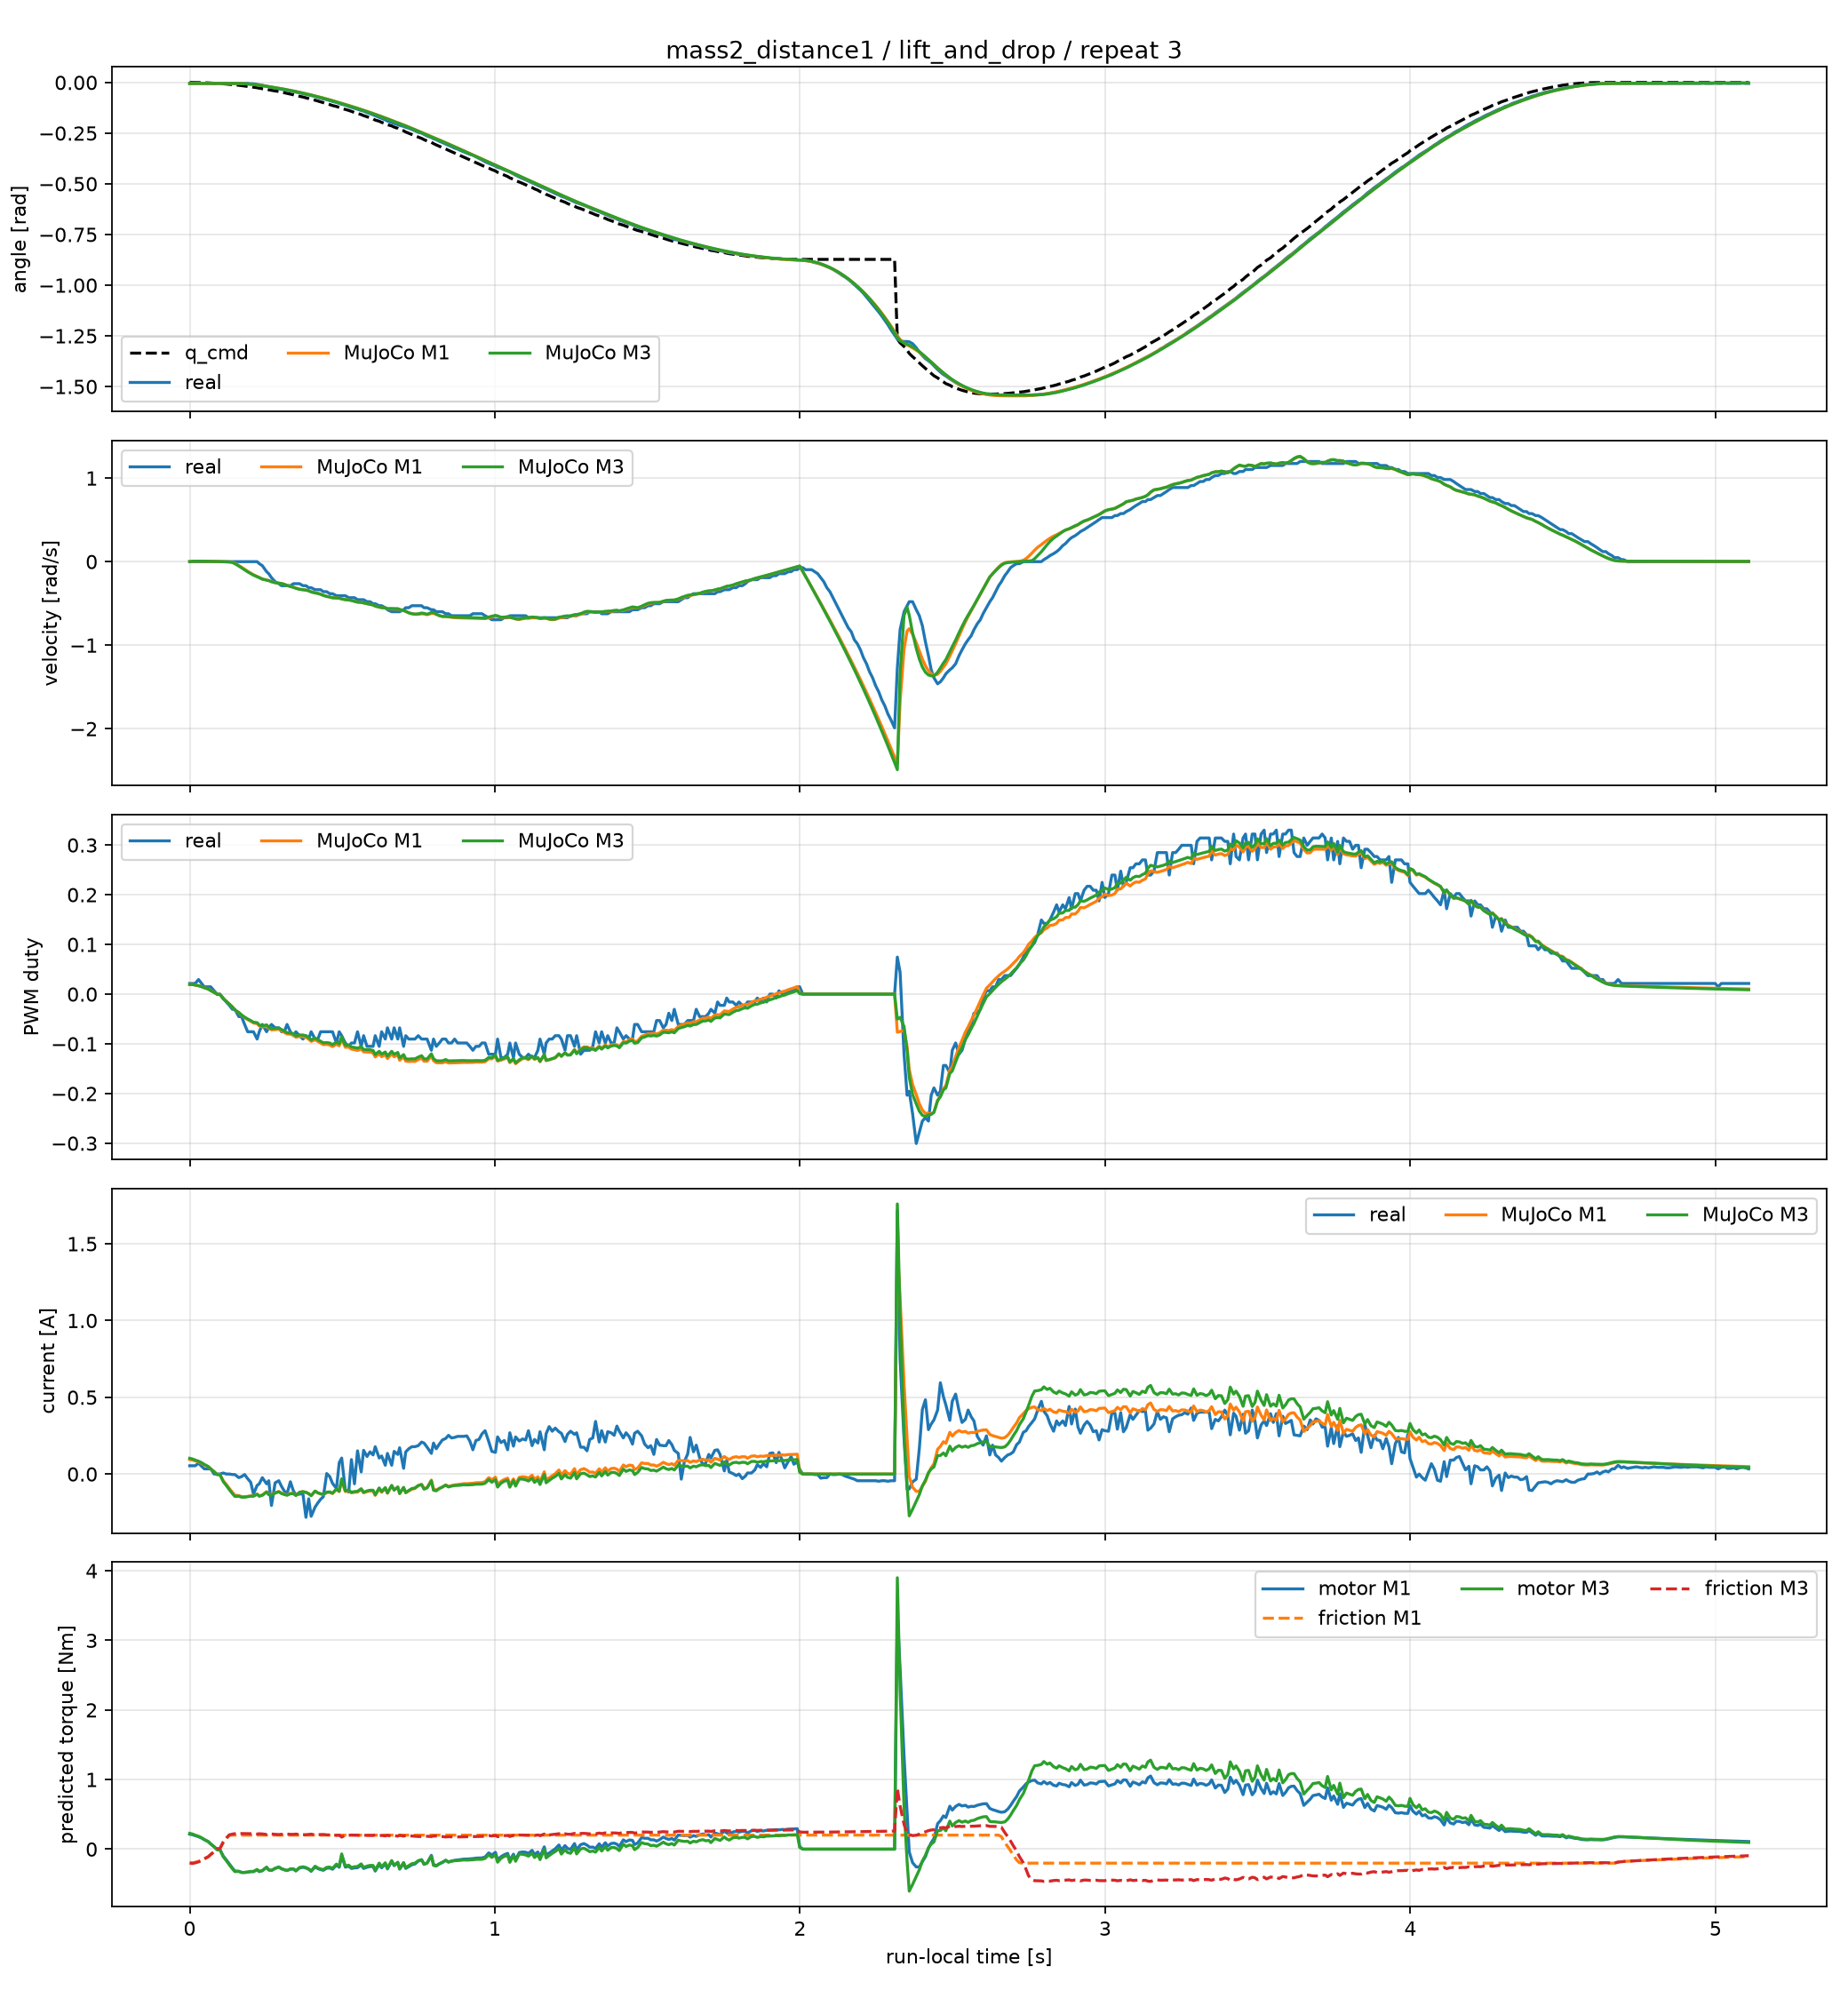

The data file committed next to this chart (first rows):
time_sec, goal_position_rad, input_voltage_V, torque_enable, real_position_rad, real_velocity_rad_s, real_pwm_fraction, real_current_A, m1_position_rad, m1_velocity_rad_s, m1_pwm_fraction, m1_current_A, m1_motor_torque_Nm, m1_friction_torque_Nm, m1_friction_limit_Nm, m3_position_rad, m3_velocity_rad_s, m3_pwm_fraction, m3_current_A, m3_motor_torque_Nm, m3_friction_torque_Nm, m3_friction_limit_Nm
0.0, 0.0, 12.3, 1, -0.004602, 0.0, 0.02147, 0.05376, -0.004602, 0.0, 0.01939, 0.09465, 0.2147, -0.1908, 0.2013, -0.004602, 0.0, 0.01939, 0.1026, 0.2273, -0.2022, 0.2079
0.009099, -5.3829234625930794e-05, 12.3, 1, -0.004602, 0.0, 0.02147, 0.05376, -0.004583, 0.003297, 0.01932, 0.09136, 0.2072, -0.1965, 0.2013, -0.004577, 0.004282, 0.01931, 0.09808, 0.2174, -0.2062, 0.2063
0.01797, -0.0002153, 12.3, 1, -0.004602, 0.0, 0.02147, 0.05376, -0.004547, 0.004491, 0.01832, 0.08539, 0.1937, -0.1888, 0.2013, -0.004531, 0.005804, 0.01826, 0.0911, 0.2019, -0.197, 0.2039
0.02895, -0.0004844, 12.3, 1, -0.004602, 0.0, 0.02938, 0.07056, -0.004495, 0.004853, 0.01701, 0.07867, 0.1785, -0.1765, 0.2013, -0.004464, 0.006237, 0.01689, 0.08344, 0.1849, -0.183, 0.2012
0.03896, -0.000861, 12.3, 1, -0.004602, 0.0, 0.02147, 0.0504, -0.004447, 0.004718, 0.01523, 0.07009, 0.159, -0.1584, 0.2013, -0.004403, 0.006034, 0.01505, 0.07389, 0.1638, -0.1634, 0.1979
0.04796, -0.001345, 12.3, 1, -0.004602, 0.0, 0.01469, 0.0336, -0.004407, 0.00437, 0.01303, 0.05969, 0.1354, -0.1359, 0.2013, -0.004351, 0.005564, 0.01281, 0.06247, 0.1384, -0.1392, 0.1939
0.06095, -0.001936, 12.3, 1, -0.004602, 0.0, 0.01469, 0.0336, -0.004355, 0.003737, 0.01035, 0.04716, 0.107, -0.108, 0.2013, -0.004285, 0.004722, 0.01006, 0.04876, 0.1081, -0.1094, 0.1891
0.06895, -0.002635, 12.3, 1, -0.004602, 0.0, 0.01469, 0.0336, -0.004328, 0.003194, 0.007304, 0.03279, 0.07438, -0.07663, 0.2013, -0.004251, 0.004007, 0.006989, 0.03317, 0.0735, -0.0761, 0.1837
0.07998, -0.003441, 12.3, 1, -0.004602, 0.0, 0.00678, 0.0, -0.004299, 0.00232, 0.003701, 0.01598, 0.03625, -0.03905, 0.2013, -0.004215, 0.002865, 0.003354, 0.01501, 0.03327, -0.03643, 0.1773
0.08996, -0.004353, 12.3, 1, -0.004602, 0.0, 0.0, 0.0, -0.004281, 0.001424, -0.0001402, -0.001967, -0.004462, 0.0009486, 0.2013, -0.004194, 0.001701, -0.0005062, -0.0043, -0.00953, 0.005628, 0.1732
0.099, -0.005372, 12.3, 1, -0.004602, 0.0, 0.0, 0.0, -0.004274, 0.0004589, -0.0003337, -0.002043, -0.004634, 0.004723, 0.2013, -0.004186, 0.0004505, -0.0007064, -0.004168, -0.009236, 0.009168, 0.1728
0.11, -0.006497, 12.3, 1, -0.004602, 0.0, -0.00791, 0.00672, -0.004277, -0.0007422, -0.009144, -0.04398, -0.09976, 0.09485, 0.2013, -0.004191, -0.001099, -0.00951, -0.04928, -0.1092, 0.1039, 0.1885
0.12, -0.007729, 12.3, 1, -0.004602, 0.0, -0.01582, 0.0, -0.004292, -0.002, -0.0143, -0.06801, -0.1543, 0.1486, 0.2013, -0.004212, -0.002716, -0.01464, -0.0749, -0.166, 0.1599, 0.1974
0.13, -0.009066, 12.3, 1, -0.004602, 0.0, -0.0226, 0.0, -0.004321, -0.003369, -0.01981, -0.09368, -0.2125, 0.1994, 0.2013, -0.00425, -0.004471, -0.02012, -0.1022, -0.2265, 0.2056, 0.207
0.14, -0.01051, 12.3, 1, -0.004602, 0.0, -0.03051, -0.00336, -0.004373, -0.006442, -0.02568, -0.1196, -0.2713, 0.2013, 0.2013, -0.004329, -0.01008, -0.02591, -0.1275, -0.2825, 0.2158, 0.2158
0.148, -0.01206, 12.3, 1, -0.004602, 0.0, -0.03051, -0.00336, -0.004484, -0.01888, -0.03183, -0.1384, -0.3139, 0.2013, 0.2013, -0.004479, -0.02438, -0.03191, -0.1456, -0.3227, 0.2221, 0.2221
0.161, -0.01371, 12.3, 1, -0.004602, 0.0, -0.0452, -0.02352, -0.004944, -0.04576, -0.03715, -0.1402, -0.318, 0.2013, 0.2013, -0.005026, -0.05292, -0.03688, -0.1447, -0.3206, 0.2217, 0.2217
0.17, -0.01546, 12.3, 1, -0.004602, 0.0, -0.0452, -0.0168, -0.00547, -0.06663, -0.04246, -0.1473, -0.3342, 0.2013, 0.2013, -0.005621, -0.07414, -0.0419, -0.1511, -0.3348, 0.2239, 0.2239
0.18, -0.01733, 12.3, 1, -0.004602, 0.0, -0.06102, -0.00336, -0.006292, -0.09153, -0.04717, -0.1479, -0.3355, 0.2013, 0.2013, -0.006519, -0.09893, -0.04629, -0.1506, -0.3339, 0.2236, 0.2236
0.19, -0.01929, 12.3, 1, -0.004602, 0.0, -0.07571, -0.03024, -0.007359, -0.1155, -0.05117, -0.1459, -0.3309, 0.2013, 0.2013, -0.007659, -0.1223, -0.04998, -0.1479, -0.3278, 0.2226, 0.2226
0.2, -0.02136, 12.3, 1, -0.006136, 0.0, -0.07571, -0.05376, -0.008656, -0.1376, -0.05458, -0.1425, -0.3233, 0.2013, 0.2013, -0.009021, -0.1435, -0.0531, -0.1442, -0.3196, 0.2212, 0.2212
0.2089, -0.02352, 12.3, 1, -0.006136, 0.0, -0.07571, -0.131, -0.01001, -0.1567, -0.05814, -0.1427, -0.3238, 0.2013, 0.2013, -0.01042, -0.1617, -0.05645, -0.1445, -0.3202, 0.2211, 0.2211
0.221, -0.0258, 12.3, 1, -0.009204, 0.0, -0.0904, -0.07392, -0.01206, -0.1769, -0.05937, -0.1305, -0.2961, 0.2013, 0.2013, -0.01253, -0.1805, -0.05743, -0.1318, -0.2921, 0.2165, 0.2165
0.228, -0.02817, 12.3, 1, -0.01074, -0.02398, -0.07571, -0.06384, -0.01335, -0.189, -0.064, -0.1423, -0.3229, 0.2013, 0.2013, -0.01385, -0.192, -0.06196, -0.1448, -0.3208, 0.2209, 0.2209
0.238, -0.03064, 12.3, 1, -0.01381, -0.04796, -0.06102, -0.02352, -0.01537, -0.2071, -0.06616, -0.1365, -0.3097, 0.2013, 0.2013, -0.01589, -0.2096, -0.06398, -0.1387, -0.3074, 0.2186, 0.2186
0.252, -0.03321, 12.3, 1, -0.01841, -0.1199, -0.07571, -0.06384, -0.01843, -0.2197, -0.06417, -0.1154, -0.2619, 0.2013, 0.2013, -0.01899, -0.2208, -0.06185, -0.1168, -0.2587, 0.2107, 0.2107
0.2589, -0.03589, 12.3, 1, -0.02148, -0.1439, -0.0678, -0.04368, -0.02, -0.2263, -0.06876, -0.132, -0.2993, 0.2013, 0.2013, -0.02056, -0.2271, -0.06641, -0.1349, -0.299, 0.2168, 0.2168
0.268, -0.03866, 12.3, 1, -0.02454, -0.1918, -0.06102, -0.205, -0.02213, -0.2392, -0.07175, -0.1349, -0.306, 0.2013, 0.2013, -0.0227, -0.2402, -0.06935, -0.138, -0.3058, 0.2177, 0.2177
0.28, -0.04153, 12.3, 1, -0.02761, -0.2398, -0.0678, -0.05712, -0.02513, -0.2515, -0.07142, -0.1222, -0.2772, 0.2013, 0.2013, -0.02572, -0.2523, -0.06896, -0.1244, -0.2756, 0.2127, 0.2127
0.2919, -0.04449, 12.3, 1, -0.03068, -0.2638, -0.0678, -0.04368, -0.02822, -0.2567, -0.07064, -0.1137, -0.258, 0.2013, 0.2013, -0.02882, -0.257, -0.06814, -0.1156, -0.2561, 0.2093, 0.2093
0.301, -0.04756, 12.3, 1, -0.03375, -0.2878, -0.07571, -0.08064, -0.03058, -0.2619, -0.0738, -0.1245, -0.2824, 0.2013, 0.2013, -0.03118, -0.2622, -0.07128, -0.1272, -0.2819, 0.2132, 0.2132
0.3099, -0.05072, 12.3, 1, -0.03682, -0.2878, -0.07571, -0.1109, -0.03301, -0.2715, -0.0768, -0.1305, -0.2961, 0.2013, 0.2013, -0.03361, -0.2722, -0.07425, -0.1334, -0.2957, 0.2151, 0.2151
0.319, -0.05397, 12.3, 1, -0.03835, -0.2878, -0.06102, -0.1277, -0.03554, -0.2838, -0.08014, -0.1357, -0.3078, 0.2013, 0.2013, -0.03616, -0.2851, -0.07755, -0.1385, -0.3069, 0.2166, 0.2166
0.33, -0.05732, 12.3, 1, -0.04142, -0.2878, -0.07571, -0.0504, -0.03878, -0.2968, -0.08067, -0.1267, -0.2873, 0.2013, 0.2013, -0.03942, -0.2984, -0.07799, -0.1282, -0.2842, 0.2128, 0.2128
0.34, -0.06076, 12.3, 1, -0.04449, -0.2638, -0.08362, -0.1109, -0.04183, -0.3062, -0.08235, -0.1264, -0.2867, 0.2013, 0.2013, -0.04249, -0.3079, -0.07959, -0.1277, -0.2829, 0.2123, 0.2123
0.348, -0.0643, 12.3, 1, -0.04755, -0.2638, -0.07571, -0.1344, -0.04435, -0.3169, -0.08676, -0.1382, -0.3136, 0.2013, 0.2013, -0.04502, -0.3189, -0.08393, -0.1401, -0.3105, 0.2164, 0.2164
0.3599, -0.06792, 12.3, 1, -0.05062, -0.2638, -0.08362, -0.131, -0.04829, -0.3295, -0.08516, -0.1191, -0.2702, 0.2013, 0.2013, -0.04899, -0.3314, -0.08221, -0.1191, -0.2639, 0.2087, 0.2087
0.3709, -0.07164, 12.3, 1, -0.05522, -0.2878, -0.0904, -0.1277, -0.05199, -0.3347, -0.08527, -0.115, -0.2608, 0.2013, 0.2013, -0.05271, -0.3361, -0.08222, -0.1146, -0.2541, 0.2068, 0.2068
0.3809, -0.07545, 12.3, 1, -0.05829, -0.2878, -0.08362, -0.2822, -0.0554, -0.3397, -0.08709, -0.1193, -0.2707, 0.2013, 0.2013, -0.05614, -0.3409, -0.08396, -0.1193, -0.2644, 0.2081, 0.2081
0.3899, -0.07935, 12.3, 1, -0.06136, -0.3118, -0.0904, -0.1613, -0.05852, -0.3478, -0.09031, -0.1277, -0.2897, 0.2013, 0.2013, -0.05928, -0.3492, -0.08713, -0.1281, -0.2838, 0.2109, 0.2109
0.3979, -0.08333, 12.3, 1, -0.06443, -0.3118, -0.07571, -0.2755, -0.06138, -0.3603, -0.09519, -0.1404, -0.3184, 0.2013, 0.2013, -0.06215, -0.3623, -0.09195, -0.1411, -0.3127, 0.2151, 0.2151
0.4109, -0.0874, 12.3, 1, -0.06903, -0.3357, -0.0904, -0.215, -0.06623, -0.3728, -0.0918, -0.1125, -0.2553, 0.2013, 0.2013, -0.06704, -0.3747, -0.08841, -0.1106, -0.245, 0.204, 0.204
0.4199, -0.09156, 12.3, 1, -0.07363, -0.3357, -0.0904, -0.1882, -0.06965, -0.3787, -0.09511, -0.1234, -0.2798, 0.2013, 0.2013, -0.07048, -0.3804, -0.09164, -0.1222, -0.2708, 0.2078, 0.2078
0.4289, -0.09581, 12.3, 1, -0.0767, -0.3357, -0.07571, -0.1646, -0.07314, -0.3891, -0.09831, -0.1296, -0.2941, 0.2013, 0.2013, -0.07399, -0.3911, -0.09476, -0.1285, -0.2849, 0.2097, 0.2097
0.4379, -0.1001, 12.3, 1, -0.0813, -0.3597, -0.07571, -0.1478, -0.07674, -0.4022, -0.1016, -0.134, -0.3041, 0.2013, 0.2013, -0.07761, -0.4047, -0.09799, -0.1327, -0.2941, 0.2108, 0.2108
0.4489, -0.1045, 12.3, 1, -0.08437, -0.3597, -0.07571, 0.00336, -0.0813, -0.4145, -0.1012, -0.1207, -0.2739, 0.2013, 0.2013, -0.0822, -0.4169, -0.09739, -0.1179, -0.2612, 0.2052, 0.2052
0.4589, -0.109, 12.3, 1, -0.08897, -0.3837, -0.07571, -0.0168, -0.08553, -0.4221, -0.1023, -0.1195, -0.271, 0.2013, 0.2013, -0.08646, -0.4242, -0.09842, -0.1164, -0.2579, 0.2043, 0.2043
0.4679, -0.1136, 12.3, 1, -0.09357, -0.3837, -0.07571, -0.06048, -0.08941, -0.4309, -0.1056, -0.1274, -0.289, 0.2013, 0.2013, -0.09036, -0.433, -0.1016, -0.1247, -0.2763, 0.2068, 0.2068
0.4809, -0.1183, 12.3, 1, -0.09817, -0.4077, -0.09831, -0.09408, -0.09513, -0.4347, -0.1009, -0.101, -0.2291, 0.2013, 0.2013, -0.09611, -0.4352, -0.09672, -0.09685, -0.2146, 0.1974, 0.1974
0.4899, -0.123, 12.3, 1, -0.1028, -0.4077, -0.07571, 0.07392, -0.09907, -0.4364, -0.104, -0.1148, -0.2605, 0.2013, 0.2013, -0.1001, -0.4368, -0.09983, -0.1118, -0.2477, 0.2017, 0.2017
0.498, -0.1278, 12.3, 1, -0.1074, -0.4077, -0.08362, 0.1042, -0.1027, -0.4457, -0.09058, -0.04094, -0.09287, 0.2013, 0.2013, -0.1037, -0.447, -0.08638, -0.03094, -0.06856, 0.1729, 0.1729
0.5099, -0.1327, 12.3, 1, -0.112, -0.4077, -0.09831, -0.1042, -0.1081, -0.4537, -0.107, -0.1139, -0.2584, 0.2013, 0.2013, -0.1091, -0.4549, -0.1027, -0.1097, -0.2431, 0.2005, 0.2005
0.5209, -0.1376, 12.3, 1, -0.1181, -0.4317, -0.1051, -0.1176, -0.1132, -0.4579, -0.1067, -0.1084, -0.2459, 0.2013, 0.2013, -0.1142, -0.4584, -0.1023, -0.104, -0.2306, 0.1984, 0.1984
0.53, -0.1427, 12.3, 1, -0.1227, -0.4317, -0.09831, 0.09408, -0.1174, -0.464, -0.1107, -0.1226, -0.2781, 0.2013, 0.2013, -0.1184, -0.4649, -0.1063, -0.119, -0.2636, 0.2026, 0.2026
0.5399, -0.1478, 12.3, 1, -0.1273, -0.4317, -0.09831, -0.06384, -0.1221, -0.4739, -0.1118, -0.1189, -0.2698, 0.2013, 0.2013, -0.1232, -0.4754, -0.1073, -0.1144, -0.2535, 0.201, 0.201
0.5499, -0.153, 12.3, 1, -0.1319, -0.4556, -0.07571, 0.1512, -0.1269, -0.4835, -0.1133, -0.1176, -0.2668, 0.2013, 0.2013, -0.128, -0.485, -0.1087, -0.1126, -0.2495, 0.2001, 0.2001
0.5619, -0.1582, 12.3, 1, -0.1381, -0.4556, -0.1051, 0.01344, -0.1328, -0.4878, -0.1106, -0.1007, -0.2284, 0.2013, 0.2013, -0.134, -0.4871, -0.1059, -0.09574, -0.2122, 0.1946, 0.1946
0.5699, -0.1635, 12.3, 1, -0.1411, -0.4556, -0.08362, 0.1546, -0.1368, -0.4937, -0.1162, -0.1226, -0.2781, 0.2013, 0.2013, -0.1379, -0.4938, -0.1114, -0.1188, -0.2633, 0.2013, 0.2013
0.581, -0.1689, 12.3, 1, -0.1488, -0.4796, -0.1051, 0.1142, -0.1424, -0.5039, -0.1164, -0.1146, -0.2599, 0.2013, 0.2013, -0.1435, -0.5041, -0.1116, -0.1101, -0.2439, 0.1976, 0.1976
0.5909, -0.1743, 12.3, 1, -0.1534, -0.4796, -0.1051, 0.1445, -0.1475, -0.511, -0.1168, -0.1102, -0.2499, 0.2013, 0.2013, -0.1486, -0.5108, -0.112, -0.1054, -0.2336, 0.1968, 0.1968
... 452 more rows
